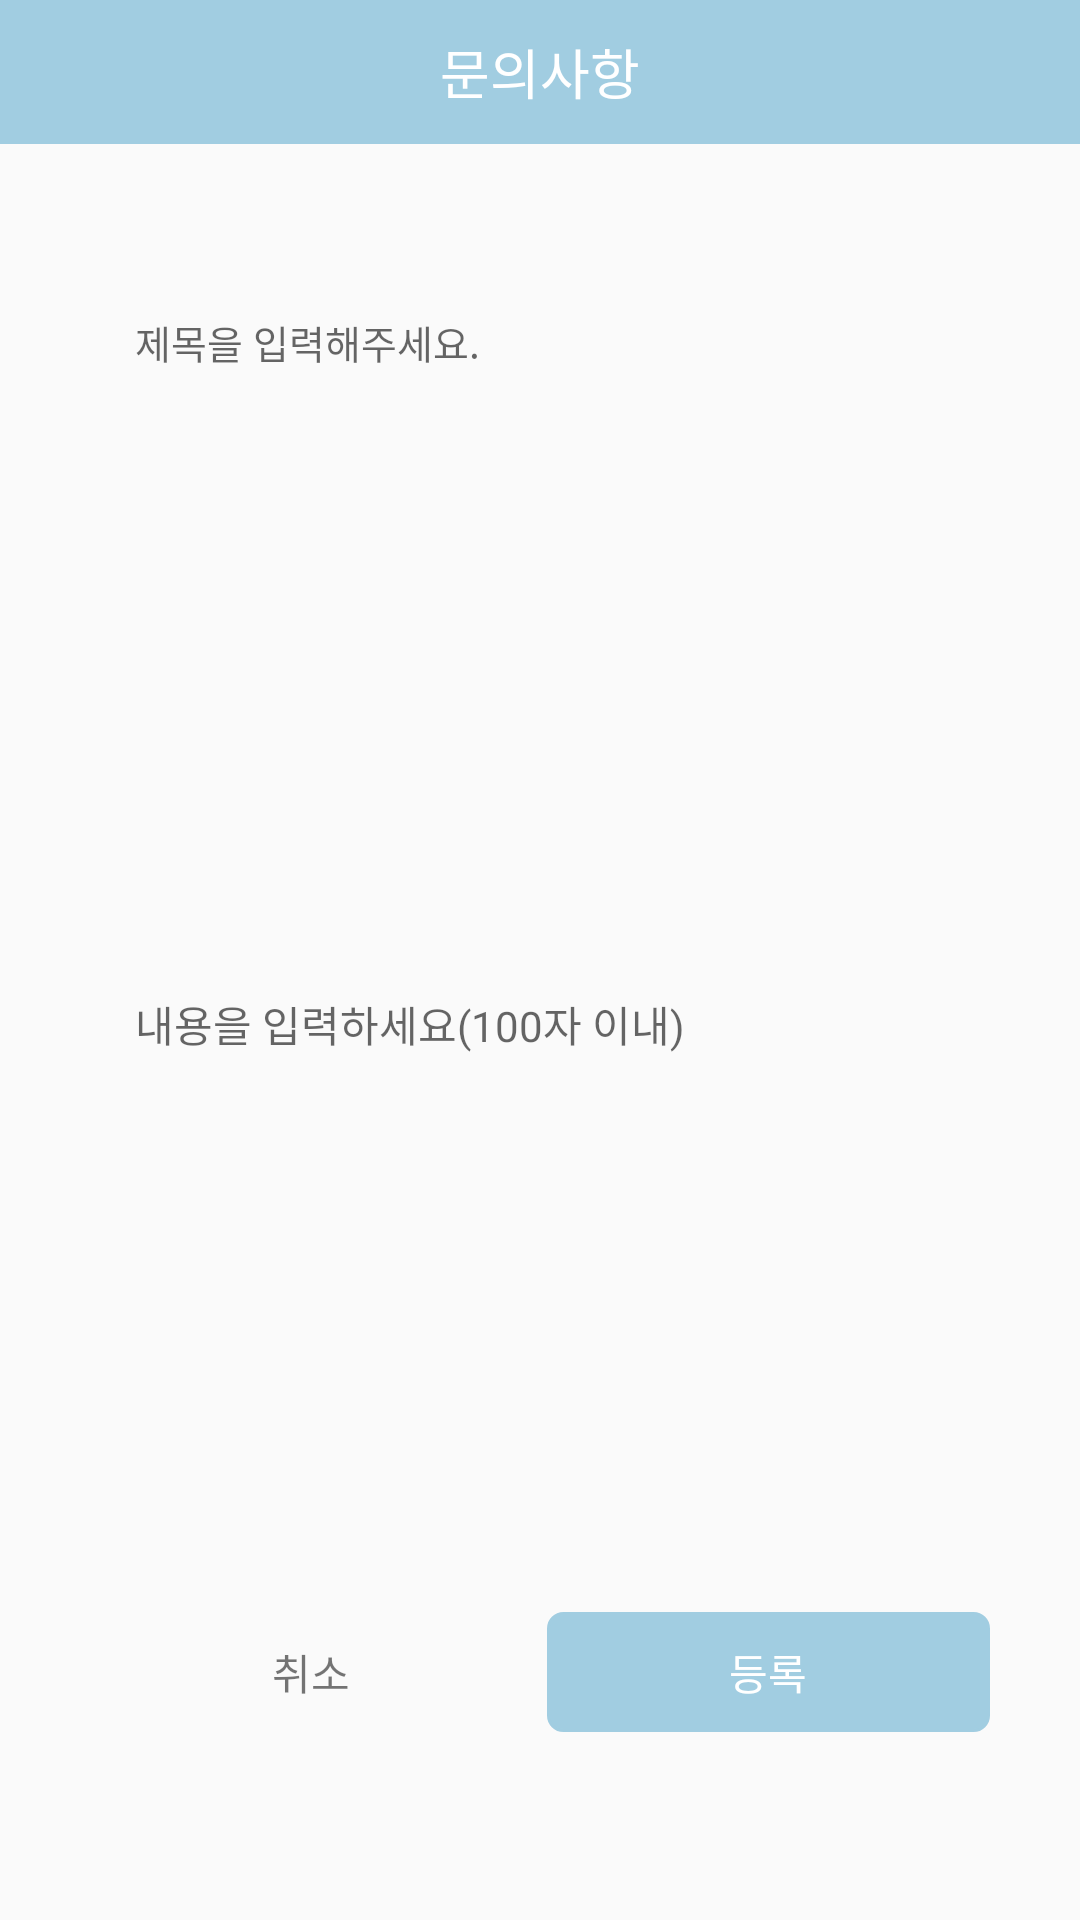

Produce the Android XML layout that renders to this screen, including the resource entries it uses.
<!-- AndroidManifest.xml: application theme AppTheme -->
<!-- res/layout/activity_question.xml -->
<?xml version="1.0" encoding="utf-8"?>
<LinearLayout xmlns:android="http://schemas.android.com/apk/res/android"
    xmlns:app="http://schemas.android.com/apk/res-auto"
    xmlns:tools="http://schemas.android.com/tools"
    android:layout_width="match_parent"
    android:layout_height="match_parent"
    android:orientation="vertical"
    tools:context=".C_Main.QuestionActivity">
    <RelativeLayout
        android:id="@+id/my_page_frag_top_bar"
        android:layout_width="match_parent"
        android:background="#A1CDE1"
        android:layout_height="48dp">


        
        <TextView
            android:layout_width="wrap_content"
            android:layout_height="wrap_content"
            android:text="문의사항"
            android:textSize="18dp"
            android:textColor="#FFFFFF"
            android:layout_centerInParent="true"/>

    </RelativeLayout>


    <LinearLayout
        android:layout_width="match_parent"
        android:layout_height="match_parent"
        android:layout_margin="30dp"
        android:orientation="vertical"
        >

    <EditText
        android:id="@+id/edit_qname"
        android:layout_width="match_parent"
        android:layout_height="0dp"
        android:layout_weight="0.6"
        android:gravity="center_vertical"
        android:hint="제목을 입력해주세요."
        android:padding="15dp"
        android:layout_marginBottom="10dp"
        android:textSize="13dp"
        android:background="@drawable/text_border"
        />

        <EditText
            android:id="@+id/edit_qcontent"
            android:layout_width="match_parent"
            android:layout_height="0dp"
            android:maxLength="100"
            android:layout_weight="3"
            android:textSize="14dp"
            android:padding="15dp"
            android:hint="내용을 입력하세요(100자 이내)"
            android:background="@drawable/text_border"
            />

        <LinearLayout
            android:layout_width="match_parent"
            android:layout_height="0dp"
            android:layout_weight="0.6"
            android:layout_marginTop="15dp">

            <TextView
                android:id="@+id/btn_qback"
                android:layout_width="0dp"
                android:layout_weight="1"
                android:layout_height="40dp"
                android:text="취소"
                android:layout_marginRight="5dp"
                android:background="@drawable/text_border"
                android:gravity="center"
                />

            <TextView
                android:id="@+id/btn_question"
                android:layout_width="0dp"
                android:layout_weight="1"
                android:layout_height="40dp"
                android:text="등록"
                android:textColor="@color/white"
                android:background="@drawable/text_border3"
                android:gravity="center"
                />

        </LinearLayout>
    </LinearLayout>


    </LinearLayout>
<!-- resources referenced by this layout -->
<resources>
  <color name="white">#FFFFFF</color>
  <!-- drawable text_border3 (drawable) -->
  <?xml version="1.0" encoding="utf-8"?>
  <shape
      xmlns:android="http://schemas.android.com/apk/res/android"
      android:shape="rectangle">
  
      <solid android:color="@color/colorPrimary" />
  
      
      <stroke
          android:width="1dp"
          android:color="@color/colorPrimary" />
  
      <corners android:radius="5dip"/>
  </shape>
  <style name="AppTheme" parent="Theme.AppCompat.Light.NoActionBar">
          
          <item name="colorPrimary">#A1CDE1</item>
          <item name="colorPrimaryDark">#A1CDE1</item>
          <item name="colorAccent">#757a85</item>
      </style>
  <color name="colorPrimary">#A1CDE1</color>
</resources>
